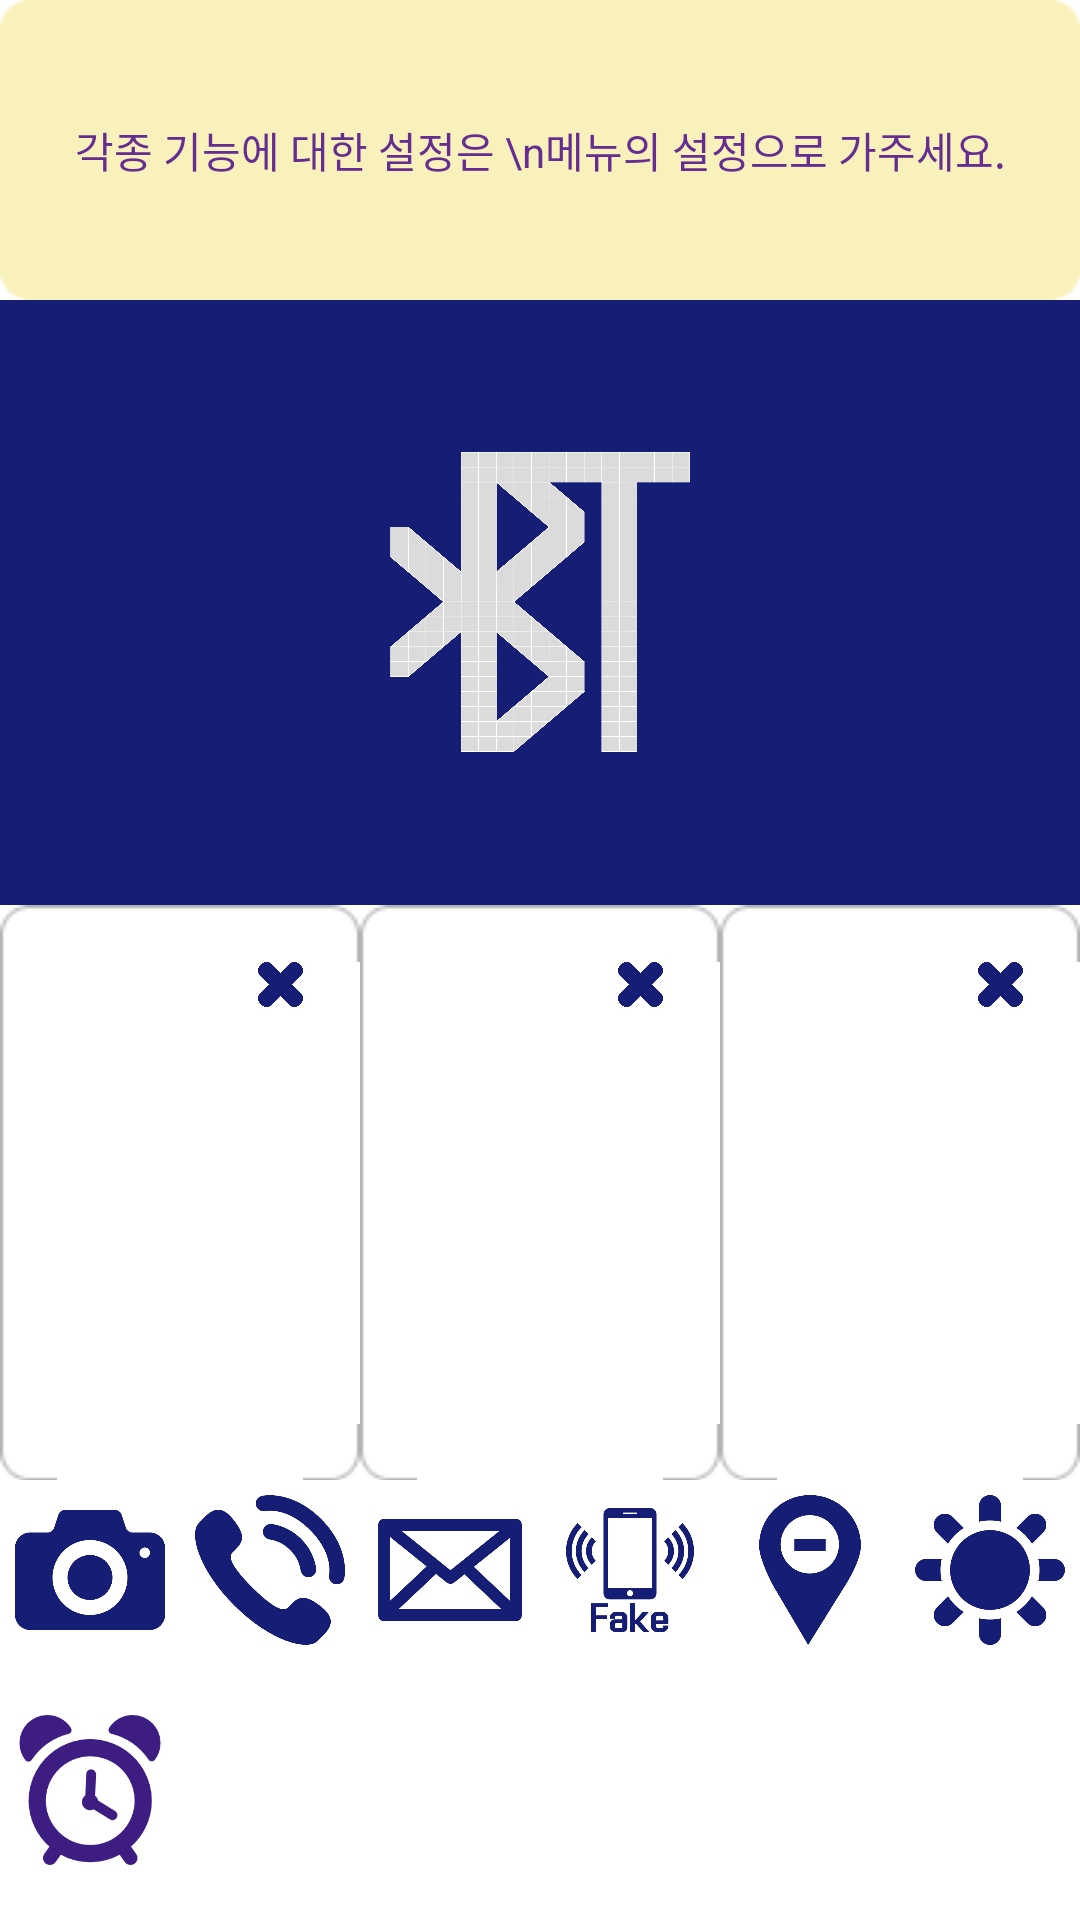

This screen was rendered from an Android layout file. Write that file and the resources it references.
<!-- AndroidManifest.xml: application theme AppTheme -->
<!-- res/layout/activity_bluemain_fragment_one.xml -->
<?xml version="1.0" encoding="utf-8"?>
<RelativeLayout xmlns:android="http://schemas.android.com/apk/res/android"
    xmlns:app="http://schemas.android.com/apk/res-auto"
    android:layout_width="match_parent"
    android:layout_height="match_parent"
    android:background="#ffffff"
    android:orientation="vertical">

    <LinearLayout
        android:layout_width="match_parent"
        android:layout_height="match_parent"
        android:orientation="vertical">

        <TextView
            android:layout_width="match_parent"
            android:layout_height="wrap_content"
            android:background="@drawable/box04"
            android:gravity="center"
            android:text="각종 기능에 대한 설정은 \n메뉴의 설정으로 가주세요."
            android:textColor="#662d91" />

        <RelativeLayout
            android:id="@+id/toplinear"
            android:layout_width="match_parent"
            android:layout_height="0dp"
            android:layout_weight="2"
            android:background="#161d75">

            <ImageView
                android:id="@+id/logo_image"
                android:layout_width="100dp"
                android:layout_height="100dp"
                android:layout_centerHorizontal="true"
                android:layout_centerVertical="true"
                android:layout_gravity="center"
                android:background="@drawable/logo_3" />

        </RelativeLayout>

        <LinearLayout
            android:id="@+id/bottomlinear"
            android:layout_width="match_parent"
            android:layout_height="0dp"
            android:layout_gravity="center_horizontal"
            android:layout_weight="1.9"
            android:orientation="horizontal"
            android:weightSum="3">

            <LinearLayout
                android:layout_width="0dp"
                android:layout_height="match_parent"
                android:layout_weight="1"
                android:background="@drawable/box01"
                android:orientation="vertical">

                <TextView
                    android:id="@+id/Item_delete_one"
                    android:layout_width="15dp"
                    android:layout_height="15dp"
                    android:layout_gravity="right"
                    android:background="@drawable/item_delete"
                    android:textColor="#000000"
                    android:textSize="10dp" />


                <TextView
                    android:id="@+id/redlinear"
                    android:layout_width="70dp"
                    android:layout_height="70dp"
                    android:layout_gravity="center"
                    android:gravity="center"></TextView>

                <TextView
                    android:id="@+id/redlinear_text"
                    android:layout_width="wrap_content"
                    android:layout_height="wrap_content"
                    android:layout_gravity="center"
                    android:gravity="center"
                    android:textColor="#000000"></TextView>
            </LinearLayout>

            <LinearLayout
                android:layout_width="0dp"
                android:layout_height="match_parent"
                android:layout_weight="1"
                android:background="@drawable/box01"
                android:orientation="vertical">

                <TextView
                    android:id="@+id/Item_delete_two"
                    android:layout_width="15dp"
                    android:layout_height="15dp"
                    android:layout_gravity="right"
                    android:background="@drawable/item_delete"
                    android:textColor="#000000"
                    android:textSize="10dp" />


                <TextView
                    android:id="@+id/blueinear"
                    android:layout_width="70dp"
                    android:layout_height="70dp"
                    android:layout_gravity="center"
                    android:gravity="center"></TextView>

                <TextView
                    android:id="@+id/blueinear_text"
                    android:layout_width="wrap_content"
                    android:layout_height="wrap_content"
                    android:layout_gravity="center"
                    android:gravity="center"
                    android:textColor="#000000"></TextView>
            </LinearLayout>

            <LinearLayout
                android:layout_width="0dp"
                android:layout_height="match_parent"
                android:layout_weight="1"
                android:background="@drawable/box01"
                android:orientation="vertical">

                <TextView
                    android:id="@+id/Item_delete_three"
                    android:layout_width="15dp"
                    android:layout_height="15dp"
                    android:layout_gravity="right"
                    android:background="@drawable/item_delete"
                    android:textColor="#000000" />

                <TextView
                    android:id="@+id/ornagelinear"
                    android:layout_width="70dp"
                    android:layout_height="70dp"
                    android:layout_gravity="center"
                    android:gravity="center"></TextView>

                <TextView
                    android:id="@+id/ornagelinear_text"
                    android:layout_width="wrap_content"
                    android:layout_height="wrap_content"
                    android:layout_gravity="center"
                    android:gravity="center"
                    android:textColor="#000000"></TextView>
            </LinearLayout>

        </LinearLayout>

        <LinearLayout
            android:id="@+id/deletelinear"
            android:layout_width="match_parent"
            android:layout_height="0dp"
            android:layout_gravity="right"
            android:layout_weight="0.725"
            android:orientation="horizontal">

            <TextView
                android:id="@+id/camera"
                android:layout_width="50dp"
                android:layout_height="50dp"
                android:layout_margin="5dp"
                android:background="@drawable/technology_1"
                android:gravity="center"
                android:textColor="#000000"
                android:textSize="14dp" />

            <TextView
                android:id="@+id/call"
                android:layout_width="50dp"
                android:layout_height="50dp"
                android:layout_margin="5dp"
                android:background="@drawable/telephone"
                android:gravity="center"
                android:textColor="#000000"
                android:textSize="14dp" />

            <TextView
                android:id="@+id/message"
                android:layout_width="50dp"
                android:layout_height="50dp"
                android:layout_margin="5dp"
                android:background="@drawable/mail"
                android:gravity="center"
                android:textColor="#000000"
                android:textSize="14dp" />


            <TextView
                android:id="@+id/fake_call"
                android:layout_width="50dp"
                android:layout_height="50dp"
                android:layout_margin="5dp"
                android:background="@drawable/fake_call_image"
                android:gravity="center"
                android:textColor="#000000"
                android:textSize="14dp" />

            <TextView
                android:id="@+id/navigation"
                android:layout_width="50dp"
                android:layout_height="50dp"
                android:layout_margin="5dp"
                android:background="@drawable/gps_2"
                android:gravity="center"
                android:textColor="#000000"
                android:textSize="14dp" />

            <TextView
                android:id="@+id/weather"
                android:layout_width="50dp"
                android:layout_height="50dp"
                android:layout_margin="5dp"
                android:background="@drawable/sun"
                android:gravity="center"
                android:textColor="#000000"
                android:textSize="14dp" />


        </LinearLayout>
    <LinearLayout
        android:id="@+id/deletelinear2"
        android:layout_width="match_parent"
        android:layout_height="0dp"
        android:layout_gravity="right"
        android:layout_weight="0.725"
        android:orientation="horizontal">

        <TextView
            android:id="@+id/alarm"
            android:layout_width="50dp"
            android:layout_height="50dp"
            android:layout_margin="5dp"
            android:background="@drawable/clock"
            android:gravity="center"
            android:textColor="#000000"
            android:textSize="14dp" />
    </LinearLayout>
    </LinearLayout>
</RelativeLayout>
<!-- resources referenced by this layout -->
<resources>
  <!-- drawable clock: png bitmap (drawable-xxhdpi, 10582 bytes) -->
  <!-- drawable fake_call_image: png bitmap (drawable-xxhdpi, 35260 bytes) -->
  <!-- drawable gps_2: png bitmap (drawable-xxhdpi, 13668 bytes) -->
  <!-- drawable item_delete (drawable) -->
  <?xml version="1.0" encoding="utf-8"?>
  <selector xmlns:android="http://schemas.android.com/apk/res/android">
  
      <item android:drawable="@drawable/item_delete_pre" android:state_selected="true"/>
      <item android:drawable="@drawable/item_delete_pre" android:state_pressed="true"/>
      <item android:drawable="@drawable/item_delete_nor"/>
  
  </selector>
  <!-- drawable logo_3: png bitmap (drawable-xxhdpi, 35069 bytes) -->
  <!-- drawable mail: png bitmap (drawable-xxhdpi, 13821 bytes) -->
  <!-- drawable sun: png bitmap (drawable-xxhdpi, 10016 bytes) -->
  <!-- drawable technology_1: png bitmap (drawable-xxhdpi, 8158 bytes) -->
  <!-- drawable telephone: png bitmap (drawable-xxhdpi, 19107 bytes) -->
  <style name="AppTheme" parent="Theme.AppCompat.NoActionBar">
          <item name="colorPrimary">@android:color/white</item>
          
      </style>
  <!-- drawable item_delete_pre: png bitmap (drawable-xxhdpi, 8979 bytes) -->
  <!-- drawable item_delete_nor: png bitmap (drawable-xxhdpi, 14409 bytes) -->
</resources>
